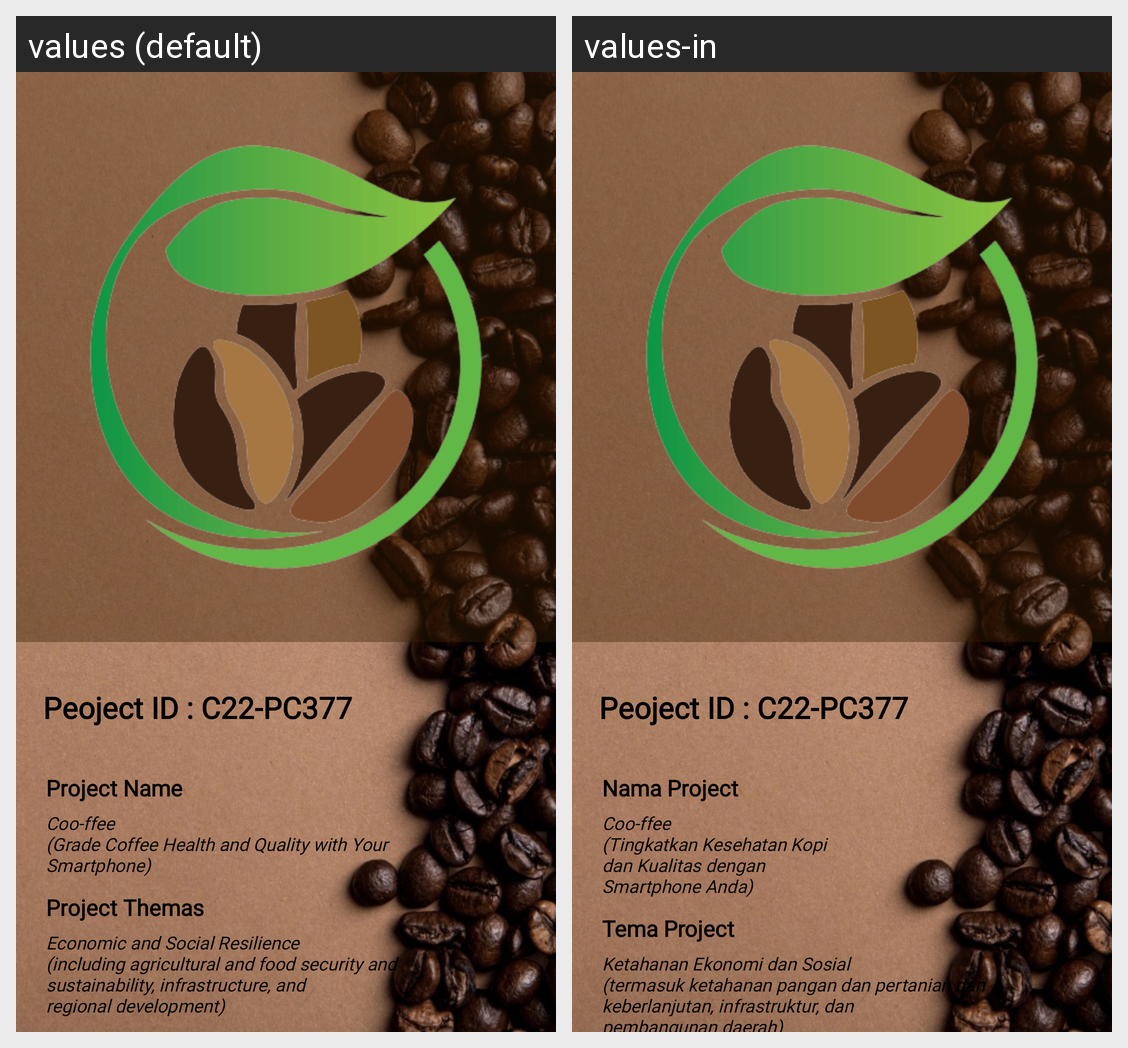

Strings drawn on this Android screen and how each of the app's shown locales translates them:
Android screen res/layout/activity_aboute.xml rendered under 2 locales, left to right: values (default), values-in. Device: Nexus 5 (rendered at 1080×1920; each locale shown at half size, 540×960, under a caption strip naming it); theme Theme.Coffee.
Strings drawn on this screen, with the default value and each locale's value (text and hints the layout hard-codes, and strings that could not be matched under every locale, appear in the picture but are not listed):

peoject_id
  values: Peoject ID : C22-PC377
  values-in: Peoject ID : C22-PC377

project_name
  values: Project Name
  values-in: Nama Project

coo_ffee
  values: Coo-ffee 
      (Grade Coffee Health and Quality with Your Smartphone)
  values-in: Coo-ffee 
      (Tingkatkan Kesehatan Kopi 
      dan Kualitas dengan 
      Smartphone Anda)

project_themas
  values: Project Themas
  values-in: Tema Project

isi_thema
  values: Economic and Social Resilience 
      (including agricultural and food security and 
      sustainability, infrastructure, and
      regional development)
  values-in: Ketahanan Ekonomi dan Sosial 
      (termasuk ketahanan pangan dan pertanian dan 
      keberlanjutan, infrastruktur, dan
      pembangunan daerah)
